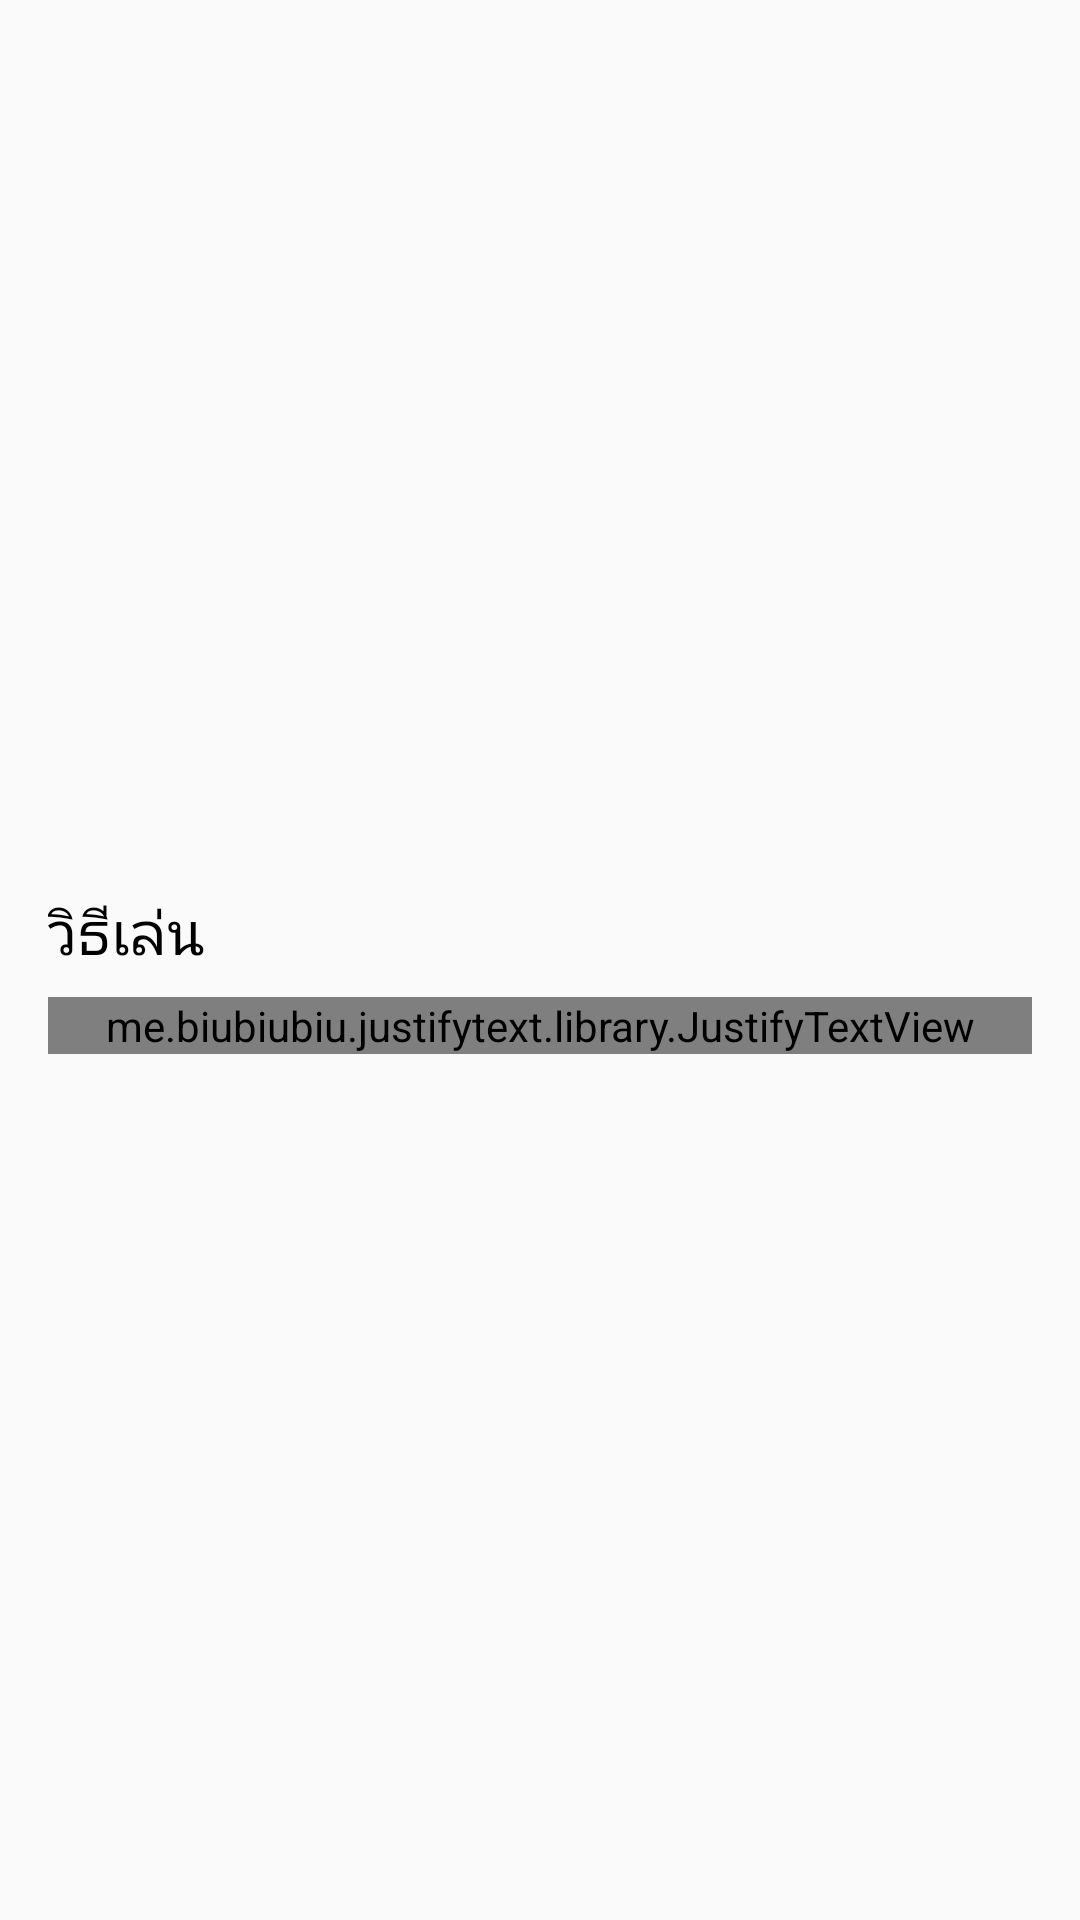

Produce the Android XML layout that renders to this screen, including the resource entries it uses.
<!-- AndroidManifest.xml: application theme AppTheme -->
<!-- res/layout/manual.xml -->
<?xml version="1.0" encoding="utf-8"?>
<RelativeLayout xmlns:android="http://schemas.android.com/apk/res/android"
    android:layout_width="300dp"
    android:layout_height="wrap_content"
    android:gravity="center"
    android:orientation="vertical">

    <ImageView
        android:layout_width="wrap_content"
        android:layout_height="wrap_content"
        android:layout_marginTop="2dp"
        android:layout_marginEnd="2dp"
        android:id="@+id/this_back"
        android:elevation="4dp"
        android:layout_alignParentRight="true"
        android:background="@drawable/ic_close_black_24dp" />

    <LinearLayout
        android:layout_width="match_parent"
        android:layout_height="wrap_content"
        android:orientation="vertical">

        <TextView
            android:layout_width="wrap_content"
            android:layout_height="wrap_content"
            android:text="วิธีเล่น"
            android:textSize="20dp"
            android:textColor="#000000"
            android:layout_gravity="start|top"
            android:layout_marginStart="16dp"
            android:layout_marginTop="16dp"/>

        <me.biubiubiu.justifytext.library.JustifyTextView
            android:layout_width="match_parent"
            android:layout_height="wrap_content"
            android:textSize="16dp"
            android:layout_marginTop="8dp"
            android:layout_marginStart="16dp"
            android:layout_marginEnd="16dp"
            android:layout_marginBottom="8dp"
            android:id="@+id/manual_text"/>

    </LinearLayout>

</RelativeLayout>
<!-- resources referenced by this layout -->
<resources>
  <style name="AppTheme" parent="Theme.AppCompat.Light.NoActionBar">
          
          <item name="colorPrimary">@color/colorPrimary</item>
          <item name="colorPrimaryDark">@color/colorPrimary</item>
          <item name="colorAccent">@color/colorAccent</item>
      </style>
  <color name="colorPrimary">#FAFAFA</color>
  <color name="colorAccent">#00BCD4</color>
</resources>
